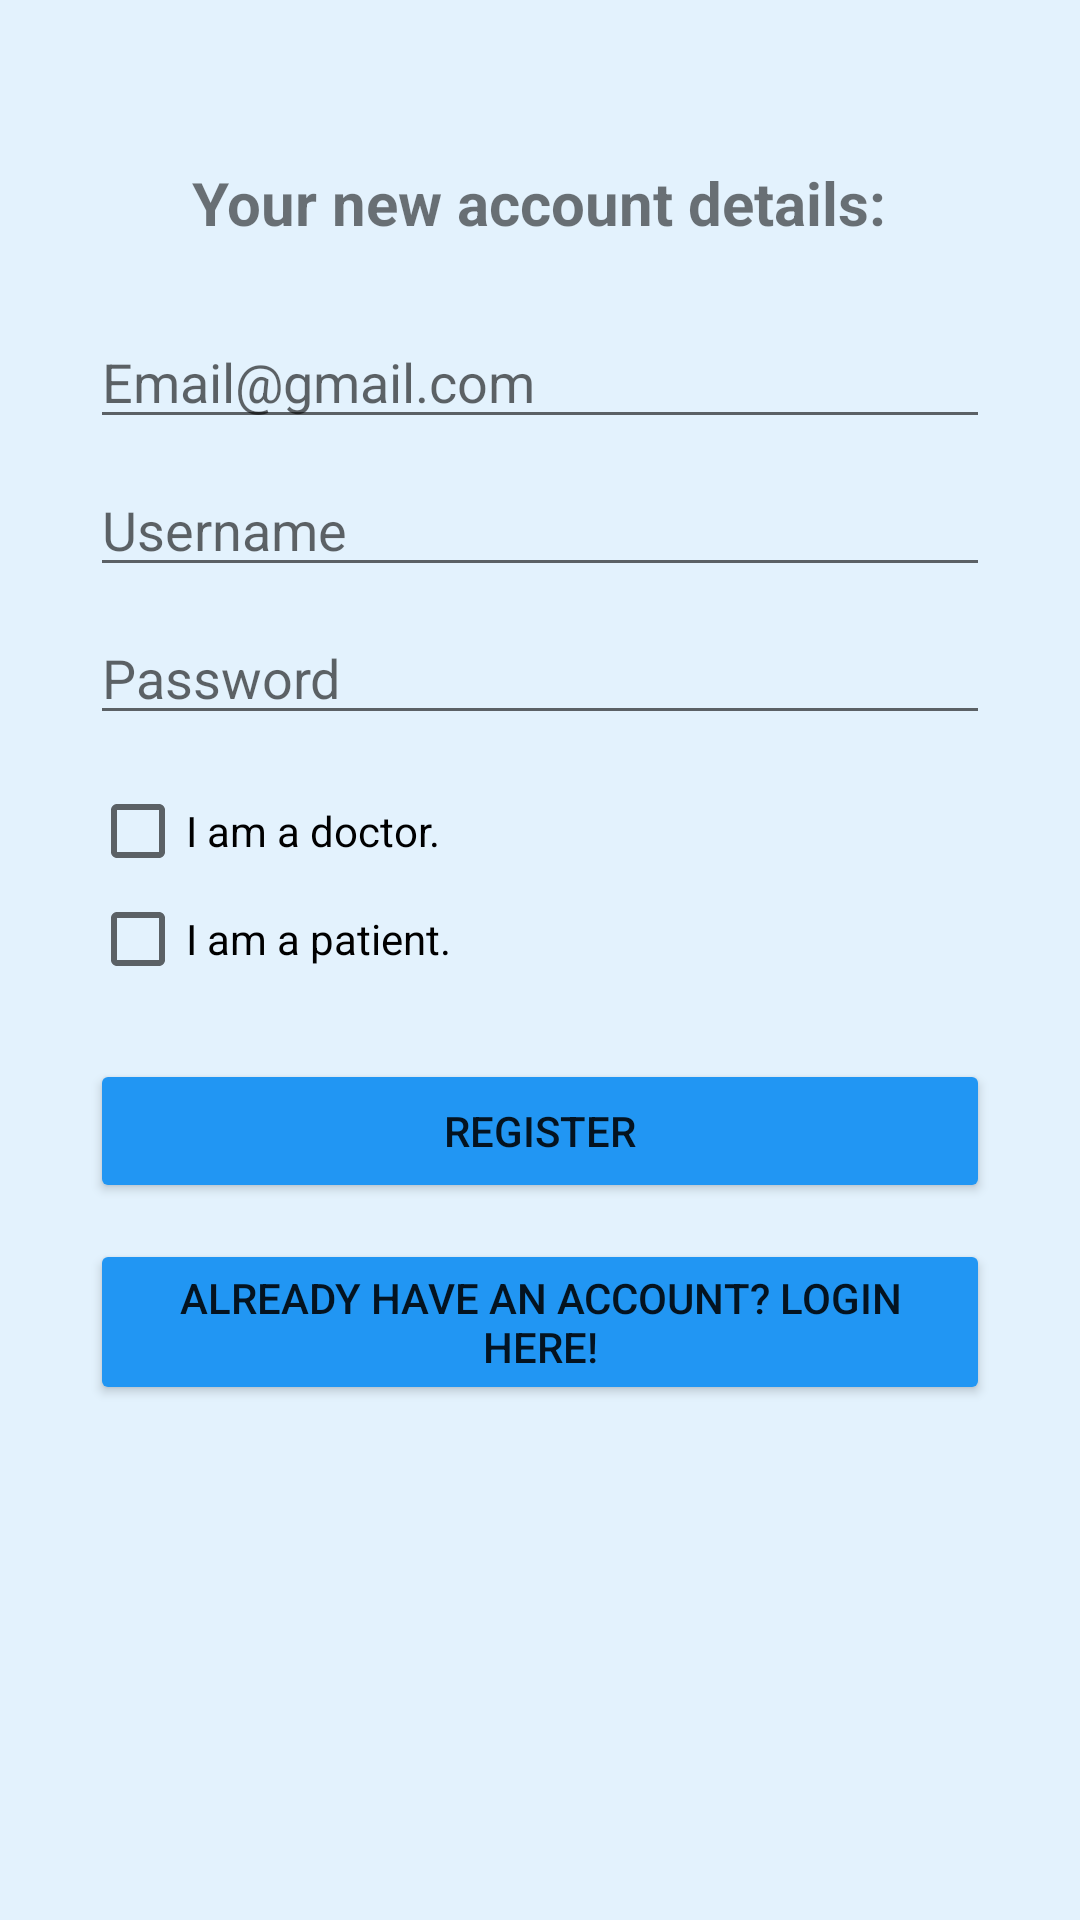

Android layout source for this screen:
<!-- AndroidManifest.xml: application theme Theme.Medical4You -->
<!-- res/layout/activity_register.xml -->
<?xml version="1.0" encoding="utf-8"?>
<ScrollView xmlns:android="http://schemas.android.com/apk/res/android"
    android:layout_width="match_parent"
    android:layout_height="match_parent"
    android:background="@color/background">

    <LinearLayout
        android:layout_width="match_parent"
        android:layout_height="wrap_content"
        android:padding="30dp"
        android:orientation="vertical"
        android:gravity="center_horizontal">

        
        <TextView
            android:id="@+id/tv_form_title"
            android:layout_width="wrap_content"
            android:layout_height="wrap_content"
            android:text="@string/registerText"
            android:textSize="20sp"
            android:textStyle="bold"
            android:layout_marginTop="24dp"
            android:layout_marginBottom="16dp" />

        
        <EditText
            android:id="@+id/et_email"
            android:layout_width="match_parent"
            android:layout_height="wrap_content"
            android:layout_marginTop="8dp"
            android:hint="@string/email"
            android:inputType="textEmailAddress" />

        <EditText
            android:id="@+id/et_username"
            android:layout_width="match_parent"
            android:layout_height="wrap_content"
            android:layout_marginTop="8dp"
            android:hint="@string/username" />

        <EditText
            android:id="@+id/et_password"
            android:layout_width="match_parent"
            android:layout_height="wrap_content"
            android:layout_marginTop="8dp"
            android:hint="@string/password"
            android:inputType="textPassword" />

        
        <CheckBox
            android:id="@+id/cb_doctor"
            android:layout_width="match_parent"
            android:layout_height="wrap_content"
            android:text="@string/doctorAcc"
            android:layout_marginTop="16dp" />

        <CheckBox
            android:id="@+id/cb_patient"
            android:layout_width="match_parent"
            android:layout_height="wrap_content"
            android:text="@string/pacientAcc"
            android:layout_marginTop="4dp" />

        
        <LinearLayout
            android:id="@+id/layout_doctor_fields"
            android:layout_width="match_parent"
            android:layout_height="wrap_content"
            android:orientation="vertical"
            android:visibility="gone"
            android:layout_marginTop="12dp">

            <EditText
                android:id="@+id/et_doctor_name"
                android:layout_width="match_parent"
                android:layout_height="wrap_content"
                android:hint="Full name"
                android:inputType="textPersonName" />

            <Spinner
                android:id="@+id/sp_specialization"
                android:layout_width="match_parent"
                android:layout_height="wrap_content"
                android:layout_marginTop="8dp" />

            <Spinner
                android:id="@+id/spinner_location"
                android:layout_width="match_parent"
                android:layout_height="wrap_content"
                android:layout_marginTop="8dp" />

				
				
				<EditText
					android:id="@+id/et_schedule"
					android:layout_width="match_parent"
					android:layout_height="wrap_content"
					android:hint="Schedule (JSON format)"
					android:layout_marginTop="8dp"
					android:minLines="6"
					android:maxLines="12"
					android:gravity="top|start"
					android:scrollbars="vertical"
					android:inputType="textVisiblePassword"
					android:singleLine="false"
					android:imeOptions="flagNoExtractUi" />

          
        </LinearLayout>

        
        <LinearLayout
            android:id="@+id/layout_patient_fields"
            android:layout_width="match_parent"
            android:layout_height="wrap_content"
            android:orientation="vertical"
            android:visibility="gone"
            android:layout_marginTop="12dp">

            <EditText
                android:id="@+id/et_patient_name"
                android:layout_width="match_parent"
                android:layout_height="wrap_content"
                android:hint="Full name"
                android:inputType="textPersonName" />

            <EditText
                android:id="@+id/et_cnp"
                android:layout_width="match_parent"
                android:layout_height="wrap_content"
                android:hint="CNP"
                android:inputType="number"
                android:maxLength="13"
                android:layout_marginTop="8dp" />

            <EditText
                android:id="@+id/et_date_of_birth"
                android:layout_width="match_parent"
                android:layout_height="wrap_content"
                android:hint="Date of Birth"
                android:focusable="false"
                android:inputType="none"
                android:layout_marginTop="8dp" />

            <EditText
                android:id="@+id/et_insurance_number"
                android:layout_width="match_parent"
                android:layout_height="wrap_content"
                android:hint="Insurance Number"
                android:inputType="number"
                android:layout_marginTop="8dp" />
        </LinearLayout>

        <TextView
            android:id="@+id/tv_doctor_note"
            android:layout_width="wrap_content"
            android:layout_height="wrap_content"
            android:text="@string/registerConfirmAcc"
            android:textColor="#F44336"
            android:visibility="gone"
            android:layout_marginTop="8dp" />

        <Button
            android:id="@+id/btn_register"
            android:layout_width="match_parent"
            android:layout_height="wrap_content"
            android:text="@string/register"
            android:layout_marginTop="24dp"
            android:backgroundTint="@color/blue" />

        <Button
            android:id="@+id/btn_go_to_login"
            android:layout_width="match_parent"
            android:layout_height="wrap_content"
            android:text="@string/haveAcc"
            android:layout_marginTop="12dp"
            android:backgroundTint="@color/blue" />

    </LinearLayout>
</ScrollView>
<!-- resources referenced by this layout -->
<resources>
  <color name="background">#E3F2FD</color>
  <color name="blue">#2196F3</color>
  <string name="doctorAcc">I am a doctor.</string>
  <string name="email">Email@gmail.com</string>
  <string name="haveAcc">Already have an account? Login here!</string>
  <string name="pacientAcc">I am a patient.</string>
  <string name="password">Password</string>
  <string name="register">Register</string>
  <string name="registerConfirmAcc">Please note that your account must be confirmed by administrator.</string>
  <string name="registerText">Your new account details:</string>
  <string name="username">Username</string>
  <style name="Theme.Medical4You" parent="Base.Theme.Medical4You" />
  <style name="Base.Theme.Medical4You" parent="Theme.AppCompat.Light.NoActionBar">
          
          
      </style>
</resources>
